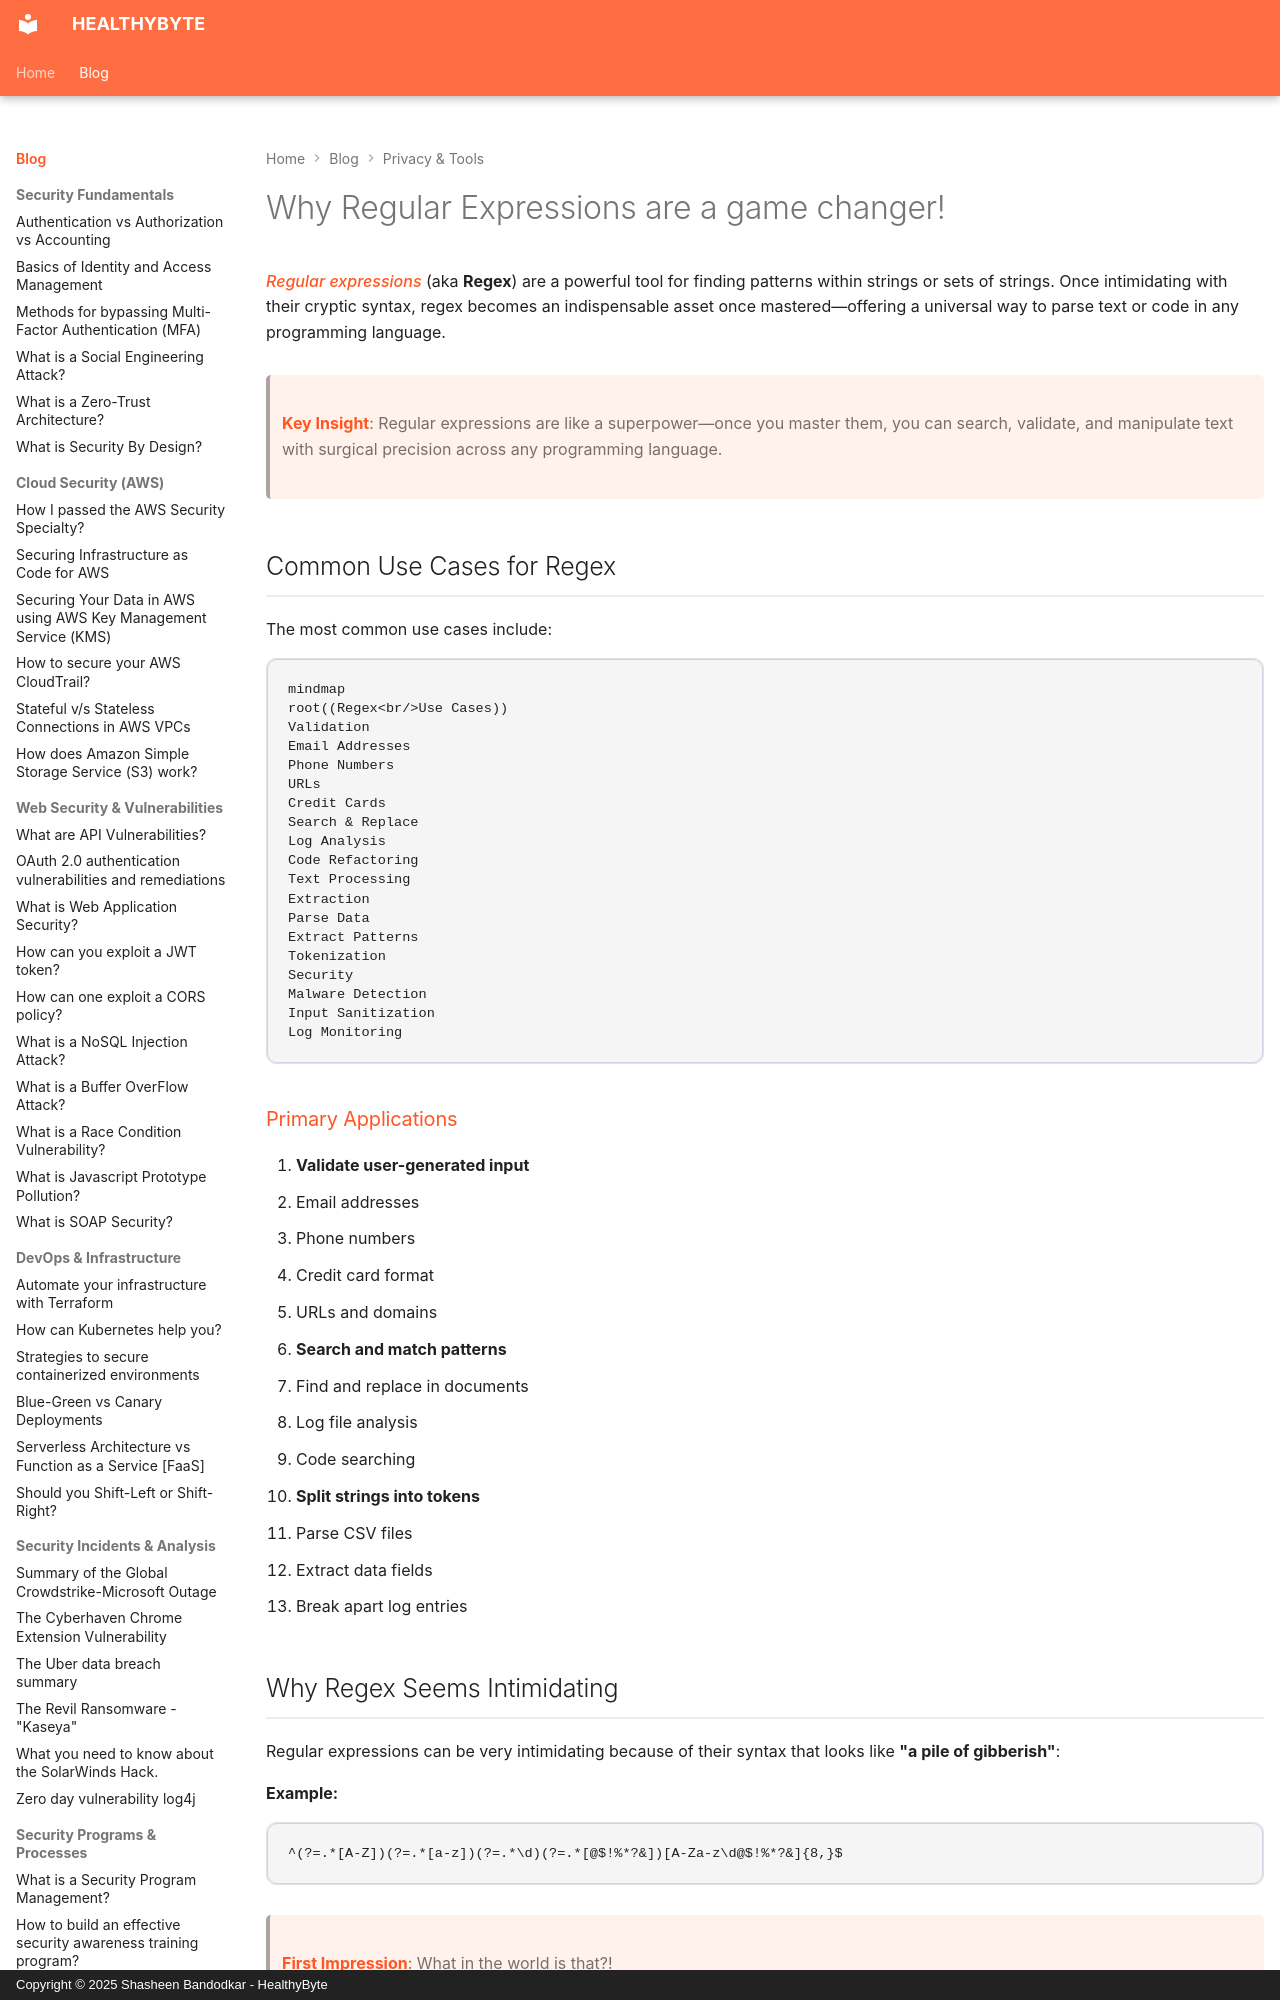

repository: Shasheen8/h.byte · page: blog/why-you-need-to-use-regular-expressions-now/index.html · generator: mkdocs · copyright: Copyright © 2025 Shasheen Bandodkar - HealthyByte

---
title: Why Regular Expressions are a game changer!
date: Mon, 05 Apr 2021 12:30:00 +0000
---

*Regular expressions* (aka **Regex**) are a powerful tool for finding patterns within strings or sets of strings. Once intimidating with their cryptic syntax, regex becomes an indispensable asset once mastered—offering a universal way to parse text or code in any programming language.

> **Key Insight**: Regular expressions are like a superpower—once you master them, you can search, validate, and manipulate text with surgical precision across any programming language.

## Common Use Cases for Regex

The most common use cases include:

```mermaid
mindmap
root((Regex<br/>Use Cases))
Validation
Email Addresses
Phone Numbers
URLs
Credit Cards
Search & Replace
Log Analysis
Code Refactoring
Text Processing
Extraction
Parse Data
Extract Patterns
Tokenization
Security
Malware Detection
Input Sanitization
Log Monitoring
```

### Primary Applications

1. **Validate user-generated input**
 - Email addresses
 - Phone numbers
 - Credit card format
 - URLs and domains

2. **Search and match patterns**
 - Find and replace in documents
 - Log file analysis
 - Code searching

3. **Split strings into tokens**
 - Parse CSV files
 - Extract data fields
 - Break apart log entries

## Why Regex Seems Intimidating

Regular expressions can be very intimidating because of their syntax that looks like **"a pile of gibberish"**:

**Example:**
```regex
^(?=.*[A-Z])(?=.*[a-z])(?=.*\d)(?=.*[@$!%*?&])[A-Za-z\d@$!%*?&]{8,}$
```

> **First Impression**: What in the world is that?!

But once you learn and get the hang of it, you'll have a very powerful and universal way to parse text or code.
